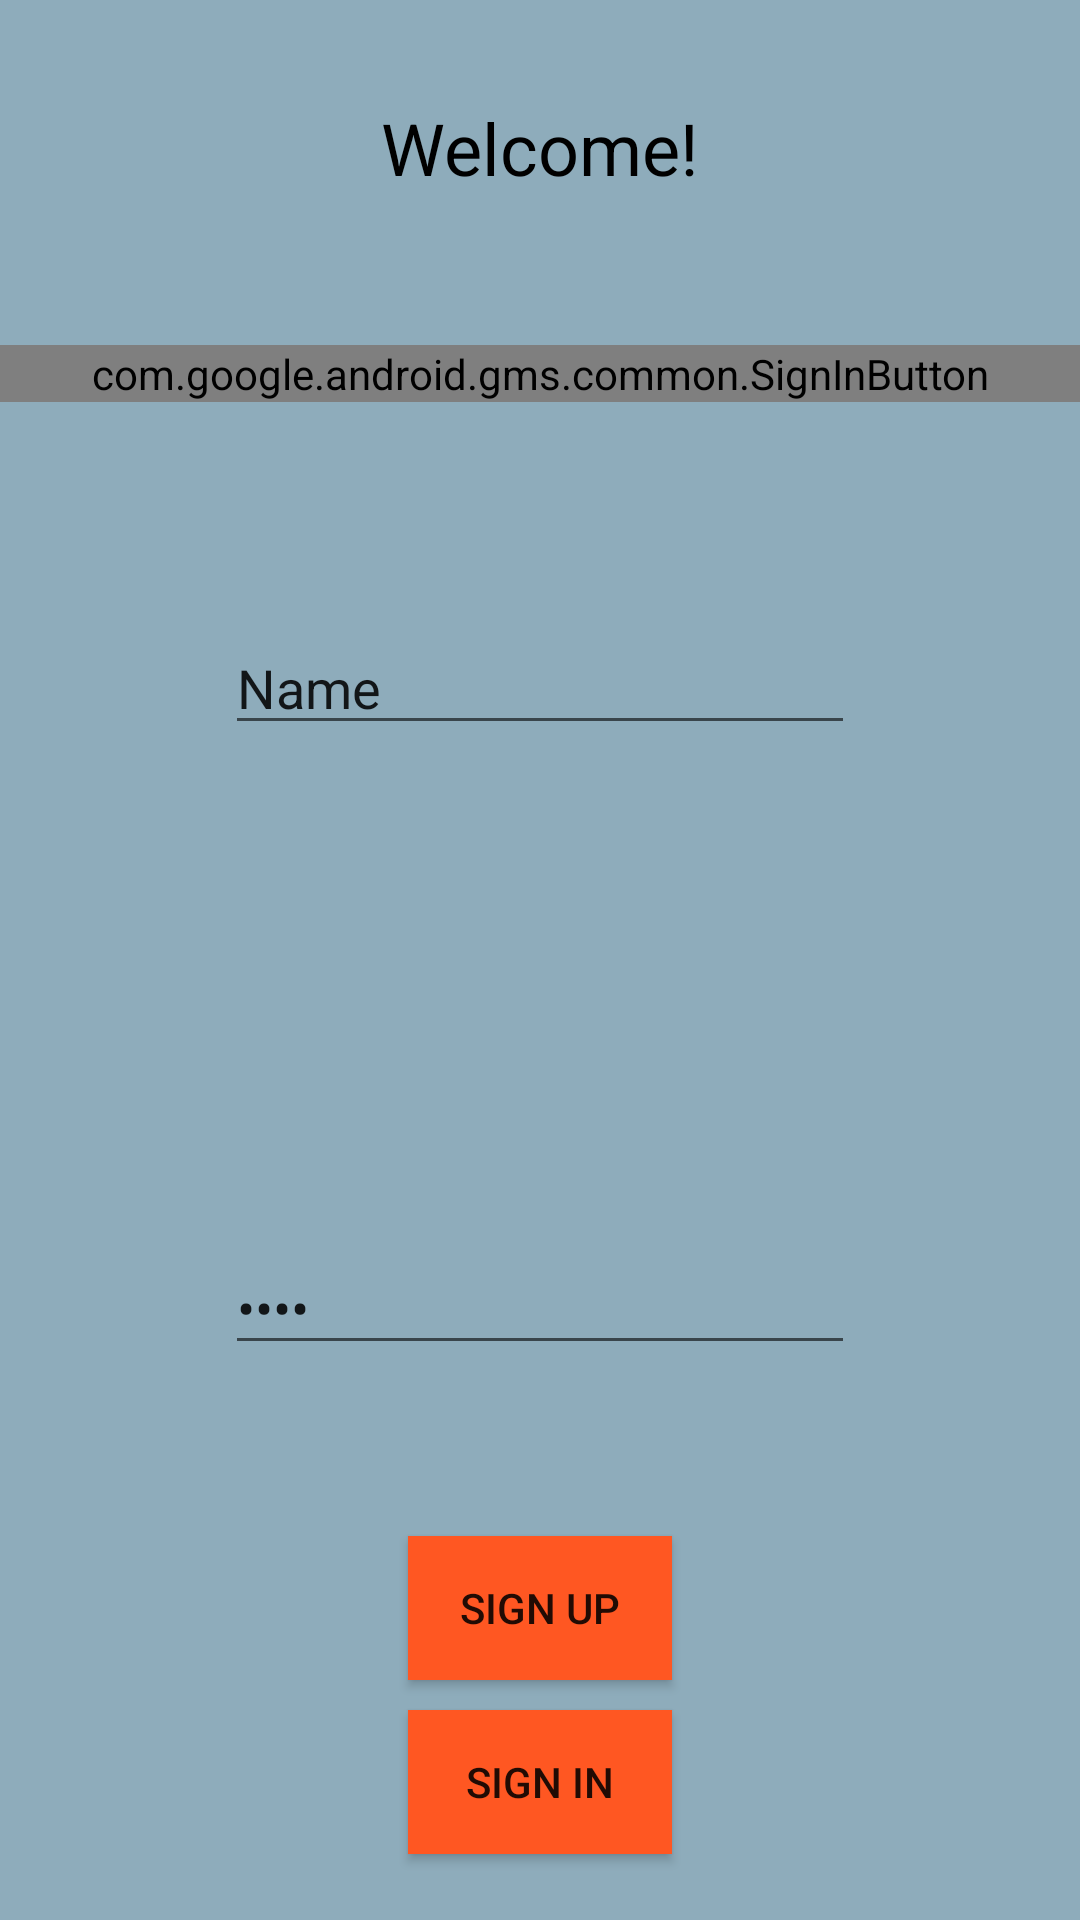

Produce the Android XML layout that renders to this screen, including the resource entries it uses.
<!-- AndroidManifest.xml: application theme AppTheme -->
<!-- res/layout/activity_login.xml -->
<?xml version="1.0" encoding="utf-8"?>
<RelativeLayout xmlns:android="http://schemas.android.com/apk/res/android"
    xmlns:app="http://schemas.android.com/apk/res-auto"
    xmlns:tools="http://schemas.android.com/tools"
    android:layout_width="match_parent"
    android:layout_height="match_parent"
    android:background="@color/colorPrimaryLight"
    tools:context=".LoginActivity">

    <TextView
        android:id="@+id/textView"
        android:layout_width="wrap_content"
        android:layout_height="wrap_content"
        android:layout_alignParentTop="true"
        android:layout_centerHorizontal="true"
        android:layout_marginTop="33dp"
        android:text="Welcome!"
        android:textColor="@android:color/black"
        android:textSize="24sp" />

    <com.google.android.gms.common.SignInButton

        android:id="@+id/mybutton"
        android:layout_width="match_parent"
        android:layout_height="wrap_content"

        android:layout_alignParentLeft="true"
        android:layout_alignParentTop="true"
        android:layout_marginTop="115dp"
        android:background="@color/colorSecondary">

    </com.google.android.gms.common.SignInButton>

    <EditText
        android:id="@+id/emailID"
        android:layout_width="wrap_content"
        android:layout_height="wrap_content"
        android:layout_alignParentTop="true"
        android:layout_centerHorizontal="true"
        android:layout_marginTop="207dp"
        android:ems="10"
        android:inputType="textEmailAddress"
        android:shadowColor="@color/colorSecondary"
        android:text="Name"
        android:textColorHighlight="@color/colorSecondary"
        android:textColorHint="@color/colorSecondary"
        android:textColorLink="@color/colorSecondaryDark" />

    <EditText
        android:id="@+id/passwordID"
        android:layout_width="wrap_content"
        android:layout_height="wrap_content"
        android:layout_alignParentBottom="true"
        android:layout_centerHorizontal="true"
        android:layout_marginBottom="185dp"
        android:ems="10"
        android:inputType="textPassword"
        android:text="Name"
        android:textColorLink="@color/colorSecondaryDark"
        />


    <Button
        android:id="@+id/signupbutton"
        android:layout_width="wrap_content"
        android:layout_height="wrap_content"
        android:layout_alignParentBottom="true"
        android:layout_centerHorizontal="true"
        android:layout_marginBottom="80dp"
        android:background="@color/colorSecondary"
        android:text="Sign up" />

    <Button
        android:id="@+id/signinbutton"
        android:layout_width="wrap_content"
        android:layout_height="wrap_content"
        android:layout_alignParentBottom="true"
        android:layout_centerHorizontal="true"
        android:layout_marginBottom="22dp"
        android:background="@color/colorSecondary"
        android:text="sign in" />

</RelativeLayout>
<!-- resources referenced by this layout -->
<resources>
  <color name="colorPrimaryLight">#8eacbb</color>
  <color name="colorSecondary">#ff5722</color>
  <color name="colorSecondaryDark">#c41c00</color>
  <style name="AppTheme" parent="Theme.AppCompat.DayNight.DarkActionBar">
          
  
          <item name="colorPrimary">@color/colorPrimary</item>
          <item name="colorPrimaryDark">@color/colorPrimaryDark</item>
          <item name="colorAccent">@color/colorAccent</item>
  
      </style>
  <color name="colorPrimary">#607d8b</color>
  <color name="colorPrimaryDark">#34515e</color>
  <color name="colorAccent">#ff5722</color>
</resources>
